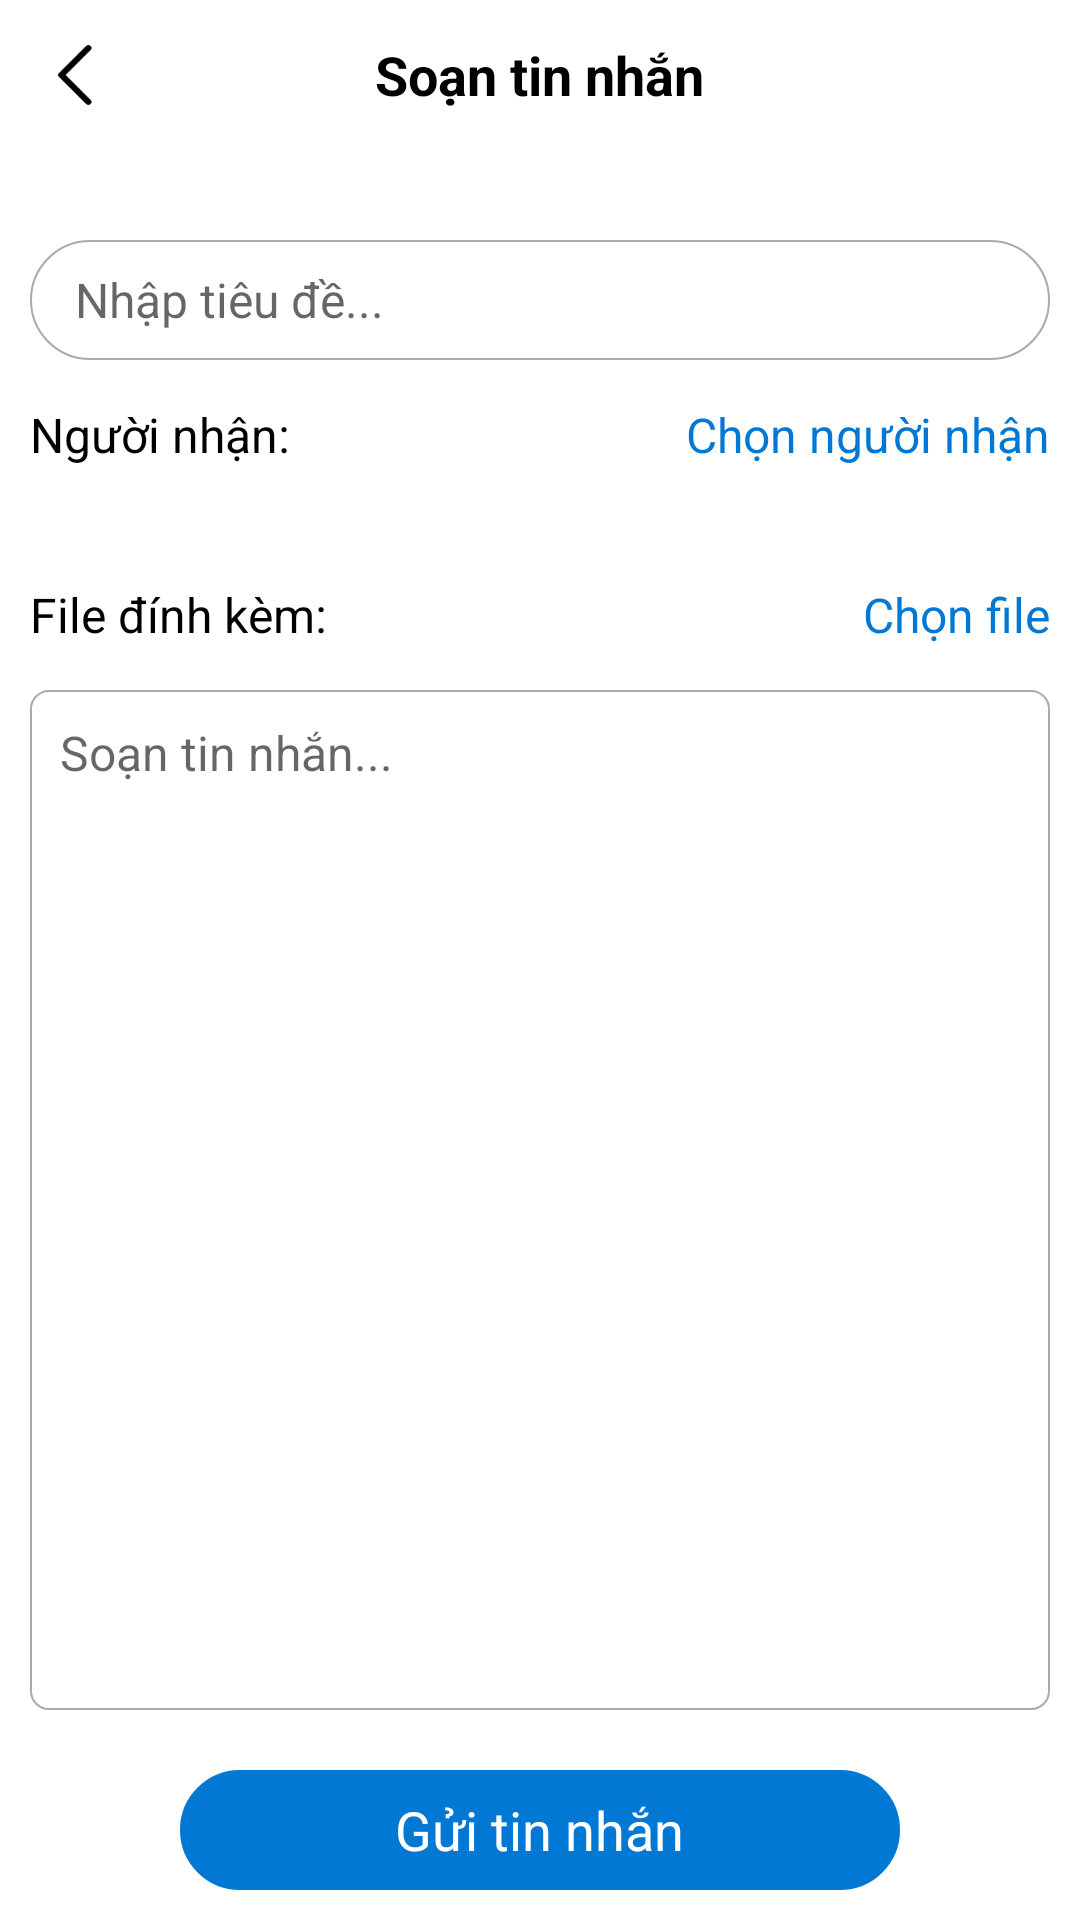

Produce the Android XML layout that renders to this screen, including the resource entries it uses.
<!-- AndroidManifest.xml: application theme AppTheme -->
<!-- res/layout/activity_create_new_message.xml -->
<?xml version="1.0" encoding="utf-8"?>
<RelativeLayout xmlns:android="http://schemas.android.com/apk/res/android"
    android:layout_width="match_parent"
    android:layout_height="match_parent"
    xmlns:app="http://schemas.android.com/apk/res-auto"
    android:background="@android:color/white">

    <RelativeLayout
        android:id="@+id/rtl_top"
        android:layout_width="match_parent"
        android:layout_height="50dp">

        <RelativeLayout
            android:id="@+id/btn_back"
            android:layout_width="50dp"
            android:layout_height="50dp">

            <ImageView
                android:layout_width="20dp"
                android:layout_height="20dp"
                android:src="@drawable/ic_back"
                android:layout_centerInParent="true"></ImageView>

        </RelativeLayout>

        <TextView
            android:layout_width="wrap_content"
            android:layout_height="wrap_content"
            android:layout_centerInParent="true"
            android:text="@string/create_new_message"
            android:textColor="@android:color/black"
            android:textStyle="bold"
            android:textSize="18sp"></TextView>

    </RelativeLayout>

    <LinearLayout
        android:layout_width="match_parent"
        android:layout_height="match_parent"
        android:orientation="vertical"
        android:layout_below="@+id/rtl_top"
        android:layout_above="@+id/rtl_bot"
        android:layout_margin="10dp">

        <RelativeLayout
            android:layout_width="match_parent"
            android:layout_height="40dp"
            android:layout_marginTop="20dp"
            android:background="@drawable/bg_message_input">

            <EditText
                android:id="@+id/edit_title"
                android:layout_width="match_parent"
                android:layout_height="match_parent"
                android:layout_toLeftOf="@+id/btn_reply"
                android:hint="@string/input_title"
                android:background="@android:color/transparent"
                android:textSize="16sp"
                android:layout_marginLeft="15dp"></EditText>

        </RelativeLayout>

        <RelativeLayout
            android:layout_width="match_parent"
            android:layout_height="50dp">

            <TextView
                android:layout_width="wrap_content"
                android:layout_height="wrap_content"
                android:layout_centerVertical="true"
                android:textSize="16sp"
                android:textColor="@android:color/black"
                android:text="Người nhận:"></TextView>

            <TextView
                android:id="@+id/tv_choose_receiver"
                android:layout_width="wrap_content"
                android:layout_height="wrap_content"
                android:text="Chọn người nhận"
                android:textSize="16sp"
                android:textColor="@color/colorPrimary"
                android:layout_alignParentRight="true"
                android:layout_centerVertical="true"></TextView>

        </RelativeLayout>

        <androidx.recyclerview.widget.RecyclerView
            android:id="@+id/rcv_receiver"
            android:layout_width="match_parent"
            android:layout_height="wrap_content"
            android:layout_marginBottom="10dp"></androidx.recyclerview.widget.RecyclerView>

        <RelativeLayout
            android:layout_width="match_parent"
            android:layout_height="50dp">

            <TextView
                android:layout_width="wrap_content"
                android:layout_height="wrap_content"
                android:layout_centerVertical="true"
                android:textSize="16sp"
                android:textColor="@android:color/black"
                android:text="File đính kèm:"></TextView>

            <TextView
                android:id="@+id/tv_choose_file"
                android:layout_width="wrap_content"
                android:layout_height="wrap_content"
                android:text="Chọn file"
                android:textSize="16sp"
                android:textColor="@color/colorPrimary"
                android:layout_alignParentRight="true"
                android:layout_centerVertical="true"></TextView>

        </RelativeLayout>

        <RelativeLayout
            android:layout_width="match_parent"
            android:layout_height="fill_parent"
            android:background="@drawable/bg_message_input_2">

            <EditText
                android:id="@+id/edit_body"
                android:layout_width="match_parent"
                android:layout_height="wrap_content"
                android:hint="Soạn tin nhắn..."
                android:background="@android:color/transparent"
                android:textSize="16sp"
                android:layout_margin="10dp"></EditText>

        </RelativeLayout>

    </LinearLayout>

    <RelativeLayout
        android:id="@+id/rtl_bot"
        android:layout_width="match_parent"
        android:layout_height="60dp"
        android:layout_alignParentBottom="true"
        android:padding="10dp">

        <RelativeLayout
            android:id="@+id/btn_send"
            android:layout_width="240dp"
            android:layout_height="match_parent"
            android:background="@drawable/bg_send_message"
            android:layout_centerInParent="true">

            <TextView
                android:layout_width="wrap_content"
                android:layout_height="wrap_content"
                android:textColor="@android:color/white"
                android:text="Gửi tin nhắn"
                android:layout_centerInParent="true"
                android:textSize="18sp"></TextView>

        </RelativeLayout>

    </RelativeLayout>

    <View
        android:layout_width="match_parent"
        android:layout_height="8dp"
        android:background="@drawable/shadow_reverse"
        android:layout_below="@+id/rtl_top"></View>

</RelativeLayout>
<!-- resources referenced by this layout -->
<resources>
  <color name="colorPrimary">#0078D4</color>
  <!-- drawable bg_message_input (drawable) -->
  <?xml version="1.0" encoding="utf-8"?>
  <shape xmlns:android="http://schemas.android.com/apk/res/android" android:shape="rectangle">
      <stroke android:width="0.5dp" android:color="@color/color_line"></stroke>
      <corners android:radius="30dp"></corners>
  </shape>
  <!-- drawable bg_message_input_2 (drawable) -->
  <?xml version="1.0" encoding="utf-8"?>
  <shape xmlns:android="http://schemas.android.com/apk/res/android" android:shape="rectangle">
      <stroke android:width="0.5dp" android:color="@color/color_line"></stroke>
      <corners android:radius="6dp"></corners>
  </shape>
  <!-- drawable bg_send_message (drawable) -->
  <?xml version="1.0" encoding="utf-8"?>
  <shape xmlns:android="http://schemas.android.com/apk/res/android" android:shape="rectangle">
      <stroke android:width="0.5dp" android:color="@color/colorPrimary"></stroke>
      <solid android:color="@color/colorPrimary"></solid>
      <corners android:radius="30dp"></corners>
  </shape>
  <!-- drawable ic_back: png bitmap (drawable, 669 bytes) -->
  <string name="create_new_message">Soạn tin nhắn</string>
  <string name="input_title">Nhập tiêu đề...</string>
  <style name="AppTheme" parent="Theme.AppCompat.Light.NoActionBar">
          
          <item name="colorPrimary">@color/colorPrimary</item>
          <item name="colorPrimaryDark">@color/colorPrimaryDark</item>
          <item name="colorAccent">@color/colorAccent</item>
      </style>
  <color name="color_line">@android:color/darker_gray</color>
  <color name="colorPrimaryDark">#0078D4</color>
  <color name="colorAccent">#D81B60</color>
</resources>
